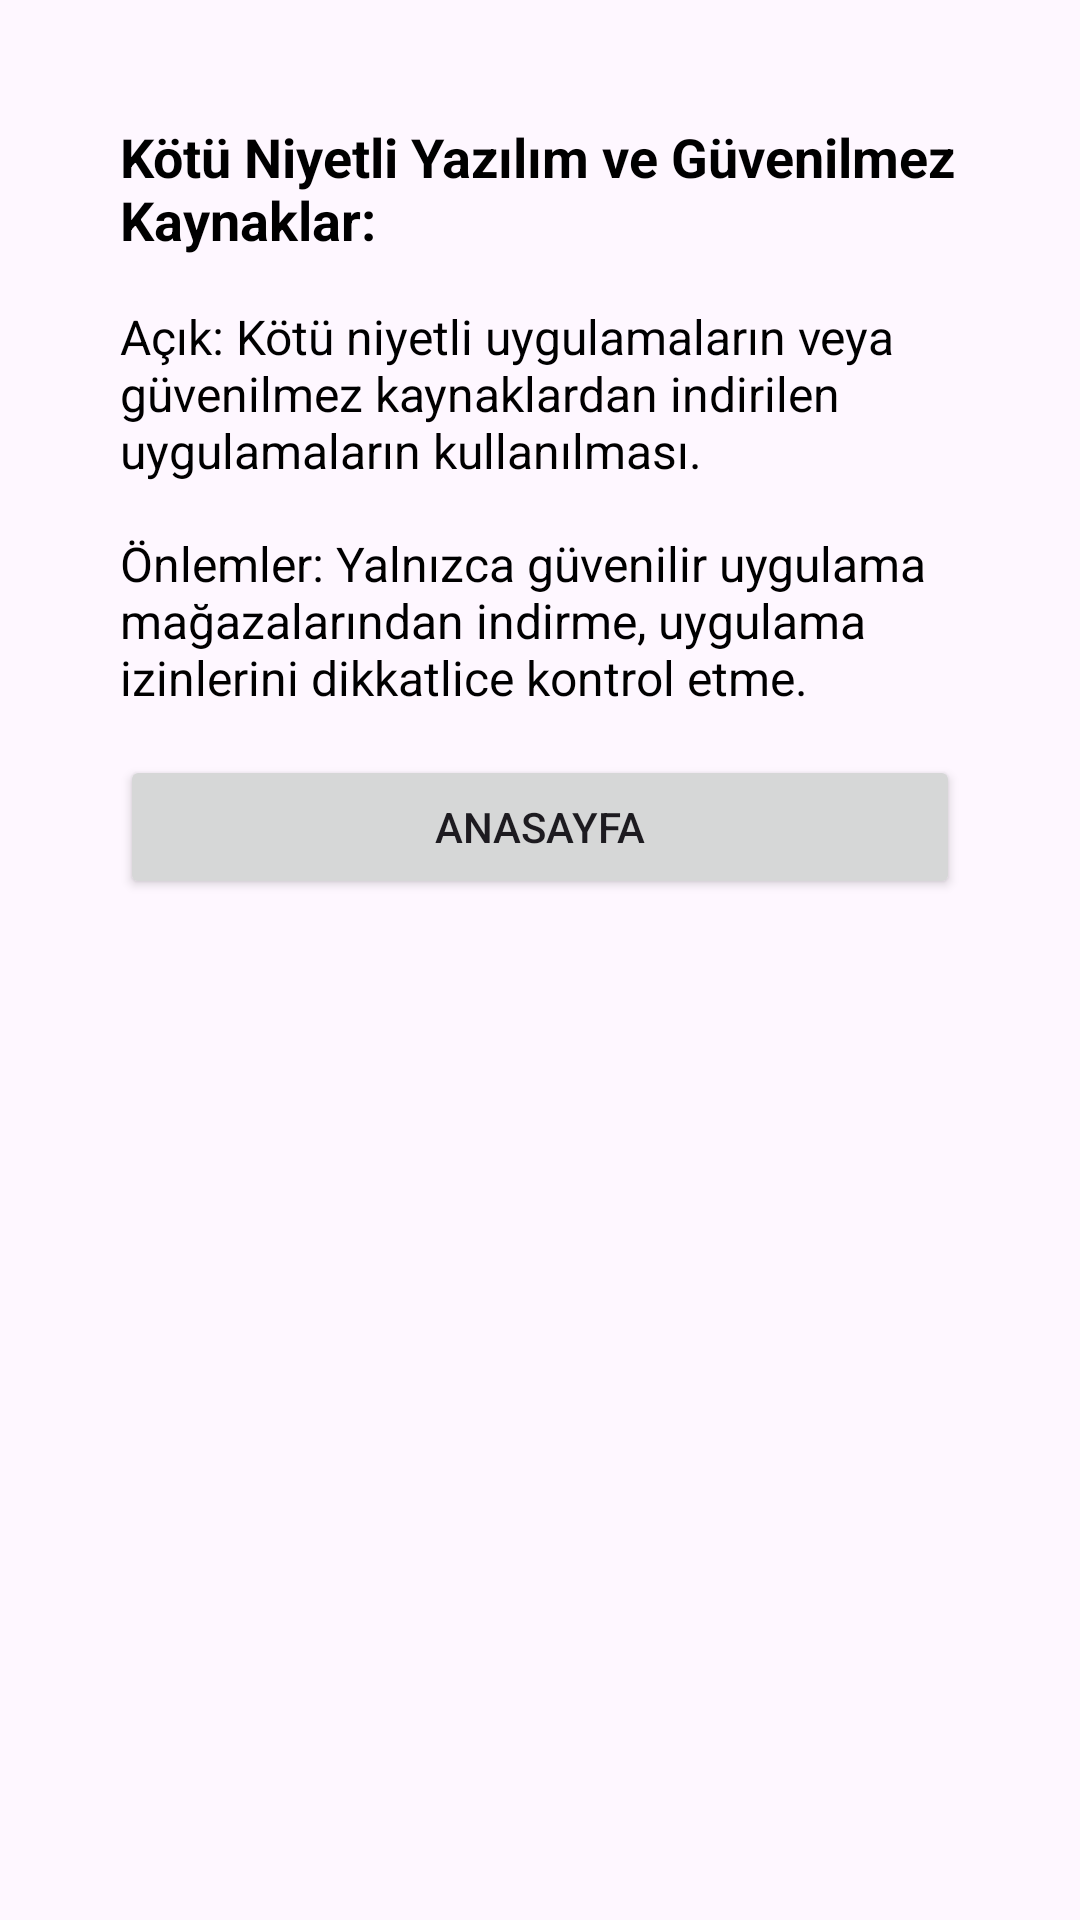

Android layout source for this screen:
<!-- AndroidManifest.xml: application theme Theme.GuvenlikAciklari -->
<!-- res/layout/activity_incele7.xml -->
<?xml version="1.0" encoding="utf-8"?>
<androidx.constraintlayout.widget.ConstraintLayout xmlns:android="http://schemas.android.com/apk/res/android"
    xmlns:app="http://schemas.android.com/apk/res-auto"
    xmlns:tools="http://schemas.android.com/tools"
    android:layout_width="match_parent"
    android:layout_height="match_parent"
    tools:context=".incelemeler.incele7">

    <LinearLayout
        xmlns:android="http://schemas.android.com/apk/res/android"
        android:layout_width="match_parent"
        android:layout_height="match_parent"
        android:orientation="vertical"
        android:padding="40dp">

        
        <TextView
            android:layout_width="match_parent"
            android:layout_height="wrap_content"
            android:text="Kötü Niyetli Yazılım ve Güvenilmez Kaynaklar:"
            android:textSize="18sp"
            android:textStyle="bold"
            android:textColor="#000000"
            android:layout_marginBottom="16dp" />

        
        <TextView
            android:layout_width="match_parent"
            android:layout_height="wrap_content"
            android:text="Açık: Kötü niyetli uygulamaların veya güvenilmez kaynaklardan indirilen uygulamaların kullanılması."
            android:textSize="16sp"
            android:textColor="#000000"
            android:layout_marginBottom="16dp" />

        
        <TextView
            android:layout_width="match_parent"
            android:layout_height="wrap_content"
            android:text="Önlemler: Yalnızca güvenilir uygulama mağazalarından indirme, uygulama izinlerini dikkatlice kontrol etme."
            android:textSize="16sp"
            android:textColor="#000000" />

        <Button
            android:id="@+id/anaSayfaButton2"
            android:layout_width="match_parent"
            android:layout_height="wrap_content"
            android:layout_marginTop="15dp"
            android:text="AnaSayfa" />
    </LinearLayout>

</androidx.constraintlayout.widget.ConstraintLayout>
<!-- resources referenced by this layout -->
<resources>
  <style name="Theme.GuvenlikAciklari" parent="Base.Theme.GuvenlikAciklari" />
  <style name="Base.Theme.GuvenlikAciklari" parent="Theme.Material3.DayNight.NoActionBar">
          
          
      </style>
</resources>
